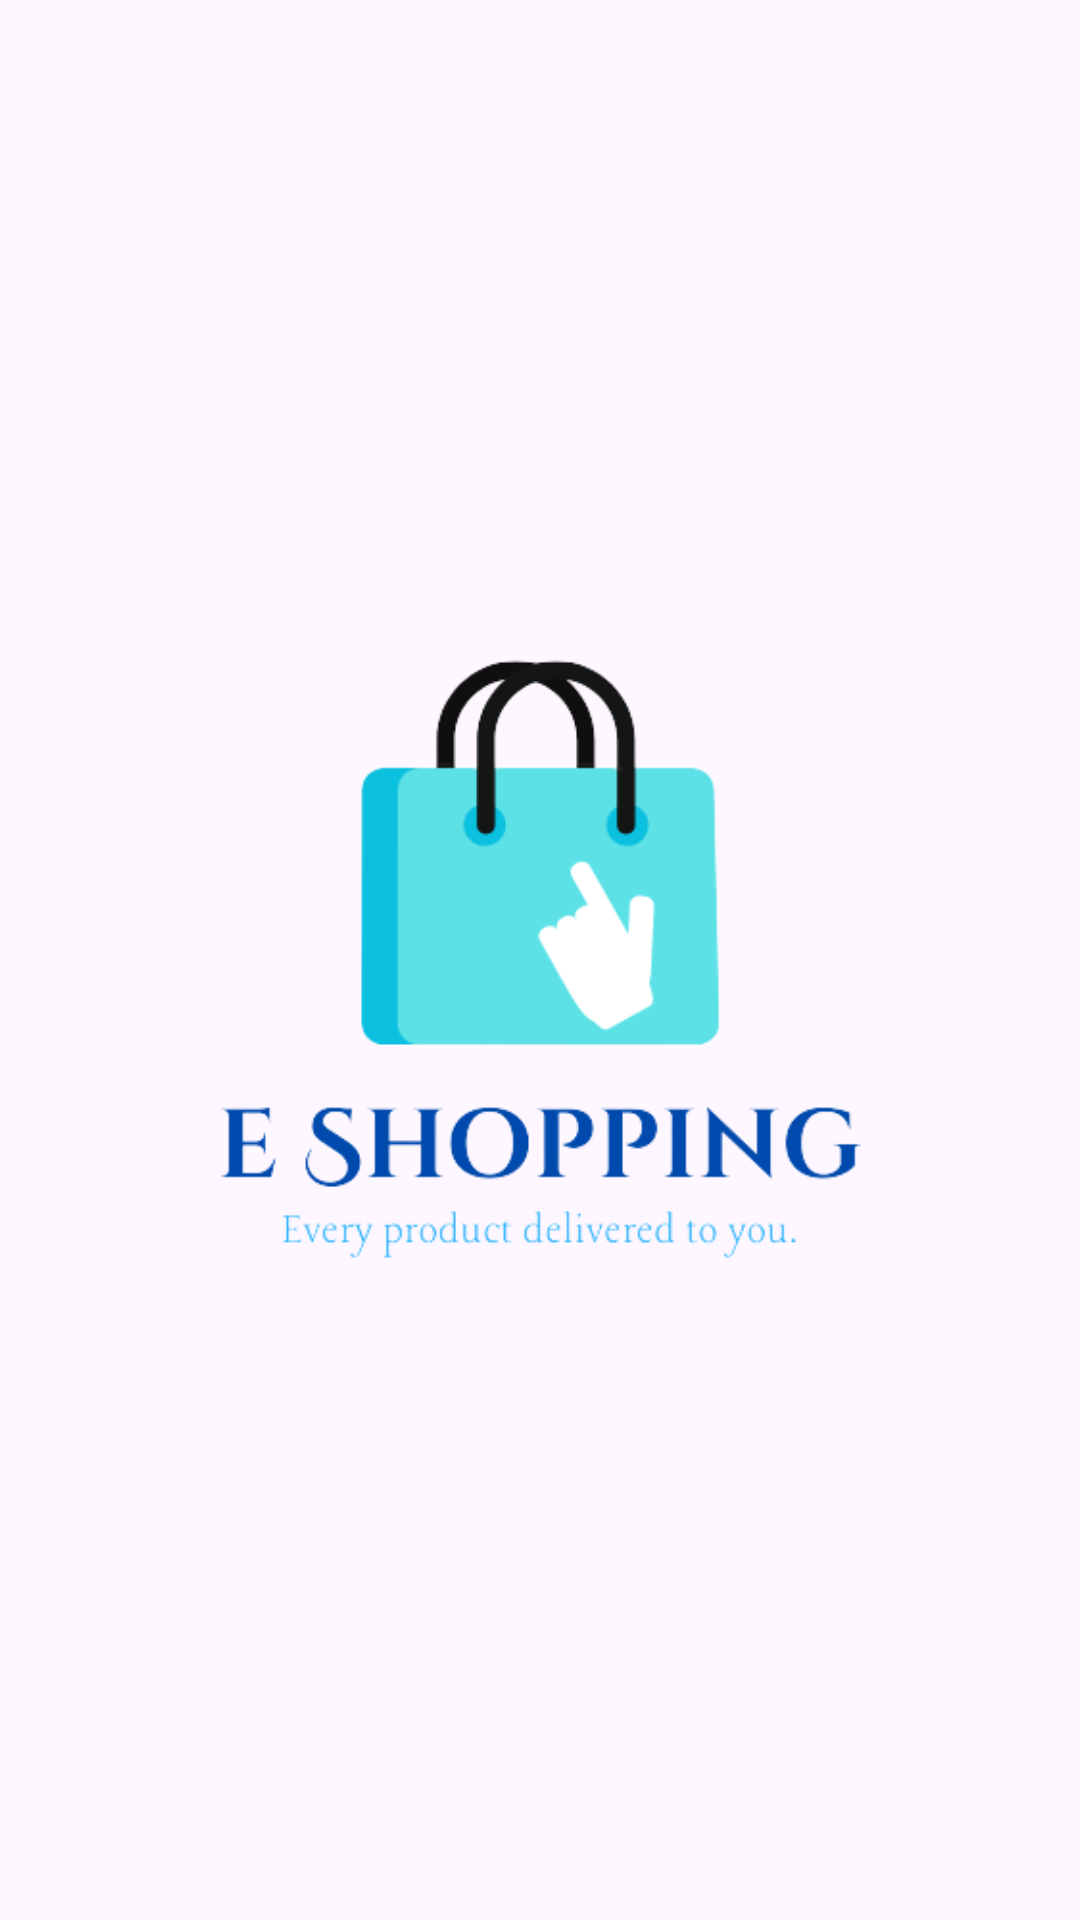

Reconstruct the res/layout file that produces this screen, plus the resources it refers to.
<!-- AndroidManifest.xml: application theme Theme.ECommerce -->
<!-- res/layout/activity_splash.xml -->
<?xml version="1.0" encoding="utf-8"?>
<LinearLayout xmlns:android="http://schemas.android.com/apk/res/android"
    xmlns:app="http://schemas.android.com/apk/res-auto"
    xmlns:tools="http://schemas.android.com/tools"
    android:layout_width="match_parent"
    android:layout_height="match_parent"
    android:gravity="center"
    android:orientation="vertical"
    android:padding="24dp"
    tools:context=".view.activities.SplashActivity">

    <ImageView
        android:layout_width="320dp"
        android:layout_height="320dp"
        android:layout_marginVertical="160dp"
        android:background="@drawable/logo" />

    <TextView
        android:id="@+id/tv_version"
        android:layout_width="wrap_content"
        android:layout_height="wrap_content"
        android:layout_gravity="center"
        android:textColor="@color/light_grey"
        android:textSize="16sp"
        android:textStyle="bold" />

    <com.airbnb.lottie.LottieAnimationView
        android:layout_width="wrap_content"
        android:layout_height="wrap_content"
        app:lottie_autoPlay="true"
        app:lottie_loop="true"
        app:lottie_rawRes="@raw/progress" />
</LinearLayout>
<!-- resources referenced by this layout -->
<resources>
  <color name="light_grey">#DCD9D9</color>
  <!-- drawable logo: png bitmap (drawable, 30595 bytes) -->
  <style name="Theme.ECommerce" parent="Theme.Material3.Light.NoActionBar">
          
          
          <item name="colorPrimary">@color/aqua_blue</item>
          <item name="colorPrimaryDark">@color/pacific_blue</item>
          <item name="android:textColorSecondary">@color/white</item>
  
          
          
      </style>
  <color name="aqua_blue">#03d5c8</color>
  <color name="pacific_blue">#0eb0d2</color>
  <color name="white">#FFFFFFFF</color>
</resources>
